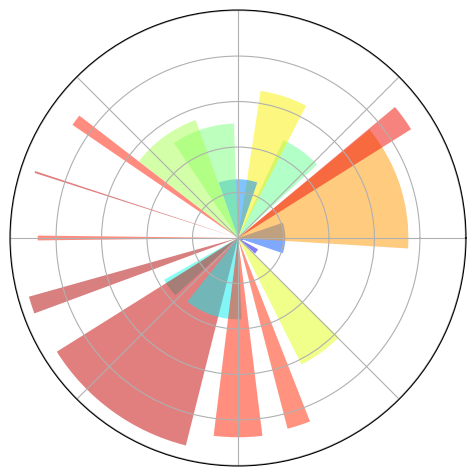

The script that saved this image:
import numpy as np
import matplotlib.pyplot as plt

ax = plt.axes([0.025,0.025,0.95,0.95], polar = True)
N = 20
theta = np.arange(0.0,2*np.pi,2*np.pi/N)
radii = 10 * np.random.rand(N)
width = np.pi / 4 *np.random.rand(N)
bars = plt.bar(theta, radii, width = width, bottom=0.0)

for r,bar in zip(radii, bars):
    bar.set_facecolor(plt.cm.jet(r/10.))
    bar.set_alpha(0.5)
ax.set_xticklabels([])
ax.set_yticklabels([])
plt.show()
